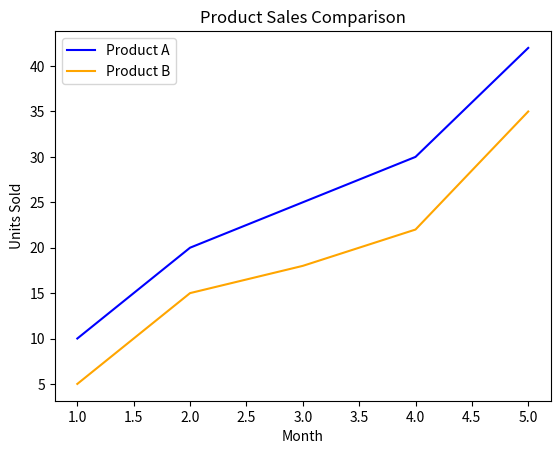

Recreate this plot in Python.
import matplotlib.pyplot as plt

# Data
x = [1, 2, 3, 4, 5]
y1 = [10, 20, 25, 30, 42]
y2 = [5, 15, 18, 22, 35]

# Plot lines and assign labels
plt.plot(x, y1, color='blue', label='Product A')
plt.plot(x, y2, color='orange', label='Product B')

# Add Labels and Display Legend
plt.title('Product Sales Comparison')
plt.xlabel('Month')
plt.ylabel('Units Sold')

plt.legend() # Displays the legend box
plt.show()
